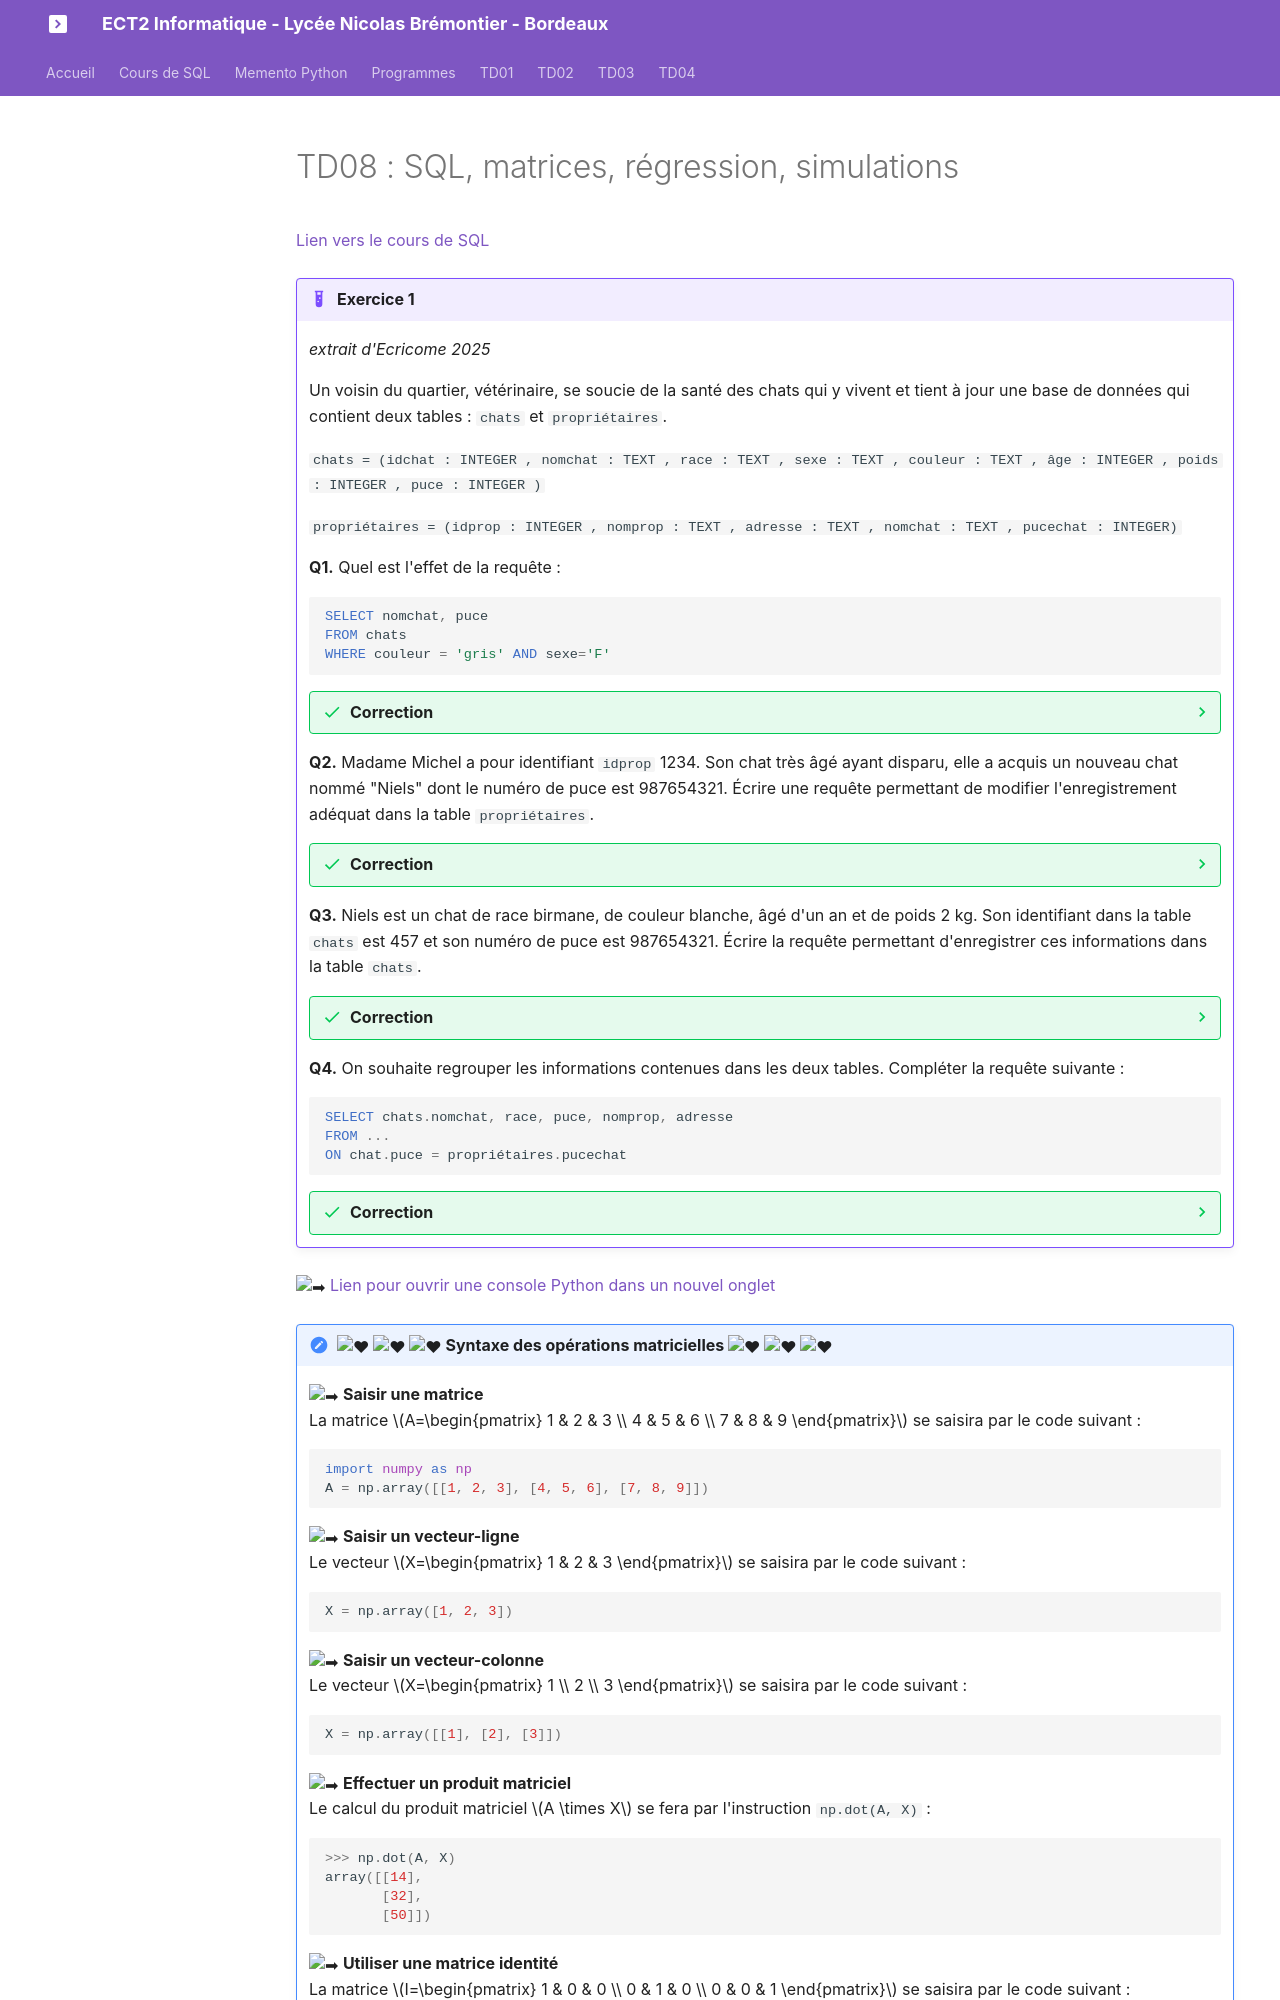

repository: glassus/ect2 · page: TD08/TD08/index.html · generator: mkdocs

# TD08 : SQL, matrices, régression, simulations



{{initexo(0)}}

[Lien vers le cours de SQL](https://glassus.github.io/ect2/CoursSQL/langage_SQL/){. target="_blank"}

!!! example "{{ exercice() }}"
    *extrait d'Ecricome 2025*

    

    Un voisin du quartier, vétérinaire, se soucie de la santé des chats qui y vivent et tient à jour une base de données
    qui contient deux tables : ```chats``` et ```propriétaires```.


    ```chats = (idchat : INTEGER , nomchat : TEXT , race : TEXT , sexe : TEXT , couleur : TEXT , âge : INTEGER , poids : INTEGER , puce : INTEGER )``` 

    ```propriétaires = (idprop : INTEGER , nomprop : TEXT , adresse : TEXT , nomchat : TEXT , pucechat : INTEGER)``` 


    **Q1.** Quel est l'effet de la requête :
            ```SQL
            SELECT nomchat, puce
            FROM chats 
            WHERE couleur = 'gris' AND sexe='F'
            ```    

    {{
    correction(True,
    """
    ??? success \"Correction\" 
        Cette requête va renvoyer le nom et le numéro de la puce de tous les chats femelles de couleur grise.
    """
    )
    }}

    **Q2.** Madame Michel a pour identifiant ```idprop``` 1234. Son chat très âgé ayant disparu, elle a acquis un nouveau chat nommé "Niels" dont le numéro de puce est 987654321. Écrire une requête permettant de modifier l'enregistrement adéquat dans la table ```propriétaires```.

    {{
    correction(True,
    """
    ??? success \"Correction\" 
        ```SQL
        UPDATE propriétaires
        SET nomchat = 'Niels', pucechat = 987654321
        WHERE idprop = 1234
        ```  
    """
    )
    }}       
        

    **Q3.** Niels est un chat de race birmane, de couleur blanche, âgé d'un an et de poids 2 kg. Son identifiant dans la table ```chats``` est 457 et son numéro de puce est 987654321.
    Écrire la requête permettant d'enregistrer ces informations dans la table ```chats```. 

    {{
    correction(True, 
    """
    ??? success \"Correction\" 
        ```SQL
        INSERT INTO chats
        VALUES (457, 'Niels', 'birmane', 'M', 'blanche', 1, 2, 987654321)
        ```  
    """
    )
    }}   

        
    **Q4.** On souhaite regrouper les informations contenues dans les deux tables.
    Compléter la requête suivante : 
    ```SQL
    SELECT chats.nomchat, race, puce, nomprop, adresse
    FROM ...
    ON chat.puce = propriétaires.pucechat
    ```  
    {{
    correction(True, 
    """
    ??? success \"Correction\" 
        ```SQL
        SELECT chats.nomchat, race, puce, nomprop, adresse
        FROM chats INNER JOIN propriétaires
        ON chat.puce = propriétaires.pucechat
        ``` 
    """
    )
    }} 




:arrow_right: [Lien pour ouvrir une console Python dans un nouvel onglet](https://console.basthon.fr/){. target="_blank"}

!!! note ":heart: :heart: :heart: Syntaxe des opérations matricielles :heart: :heart: :heart:"
    :arrow_right: **Saisir une matrice**  
    La matrice 
    $A=\begin{pmatrix}
    1 & 2 & 3 \\
    4 & 5 & 6 \\
    7 & 8 & 9
    \end{pmatrix}$
    se saisira par le code suivant :
    ```python 
    import numpy as np
    A = np.array([[1, 2, 3], [4, 5, 6], [7, 8, 9]])
    ```

    :arrow_right: **Saisir un vecteur-ligne**  
    Le vecteur 
    $X=\begin{pmatrix}
    1 & 2 & 3 
    \end{pmatrix}$
    se saisira par le code suivant :
    ```python
    X = np.array([1, 2, 3])
    ```

    :arrow_right: **Saisir un vecteur-colonne**  
    Le vecteur 
    $X=\begin{pmatrix}
    1 \\
    2 \\
    3 
    \end{pmatrix}$
    se saisira par le code suivant :
    ```python
    X = np.array([[1], [2], [3]])
    ```
